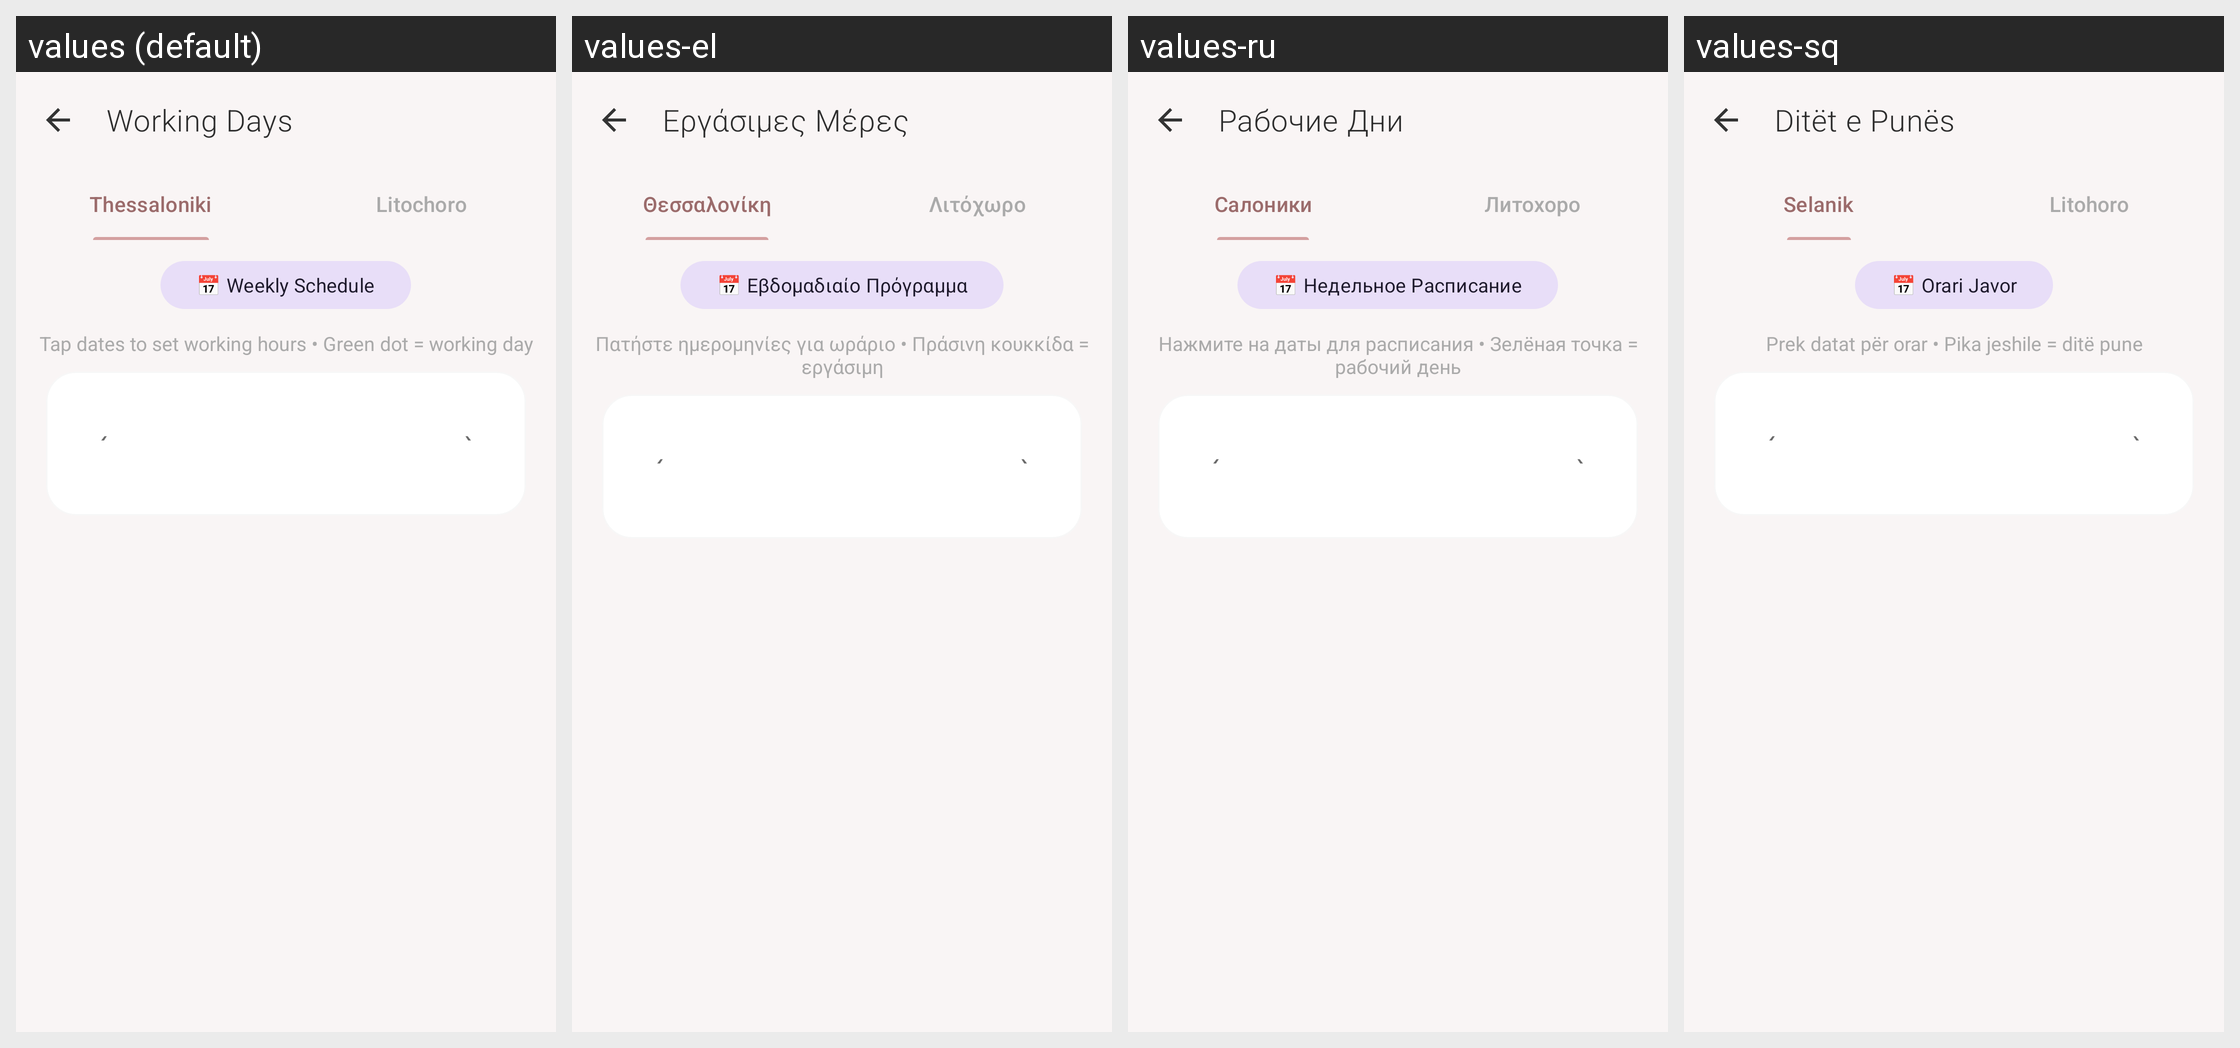

Locale-by-locale string values for the Android screen shown in this grid:
Android screen res/layout/activity_admin_days.xml rendered under 4 locales, left to right: values (default), values-el, values-ru, values-sq. Device: Nexus 5 (rendered at 1080×1920; each locale shown at half size, 540×960, under a caption strip naming it); theme Theme.BeautyBooking.
Strings drawn on this screen, with the default value and each locale's value (text and hints the layout hard-codes, and strings that could not be matched under every locale, appear in the picture but are not listed):

manage_working_days
  values: Working Days
  values-el: Εργάσιμες Μέρες
  values-ru: Рабочие Дни
  values-sq: Ditët e Punës

location_thessaloniki
  values: Thessaloniki
  values-el: Θεσσαλονίκη
  values-ru: Салоники
  values-sq: Selanik

location_litochoro
  values: Litochoro
  values-el: Λιτόχωρο
  values-ru: Литохоро
  values-sq: Litohoro

recurring_schedule
  values: 📅 Weekly Schedule
  values-el: 📅 Εβδομαδιαίο Πρόγραμμα
  values-ru: 📅 Недельное Расписание
  values-sq: 📅 Orari Javor

tap_days_to_toggle
  values: Tap dates to set working hours • Green dot = working day
  values-el: Πατήστε ημερομηνίες για ωράριο • Πράσινη κουκκίδα = εργάσιμη
  values-ru: Нажмите на даты для расписания • Зелёная точка = рабочий день
  values-sq: Prek datat për orar • Pika jeshile = ditë pune
